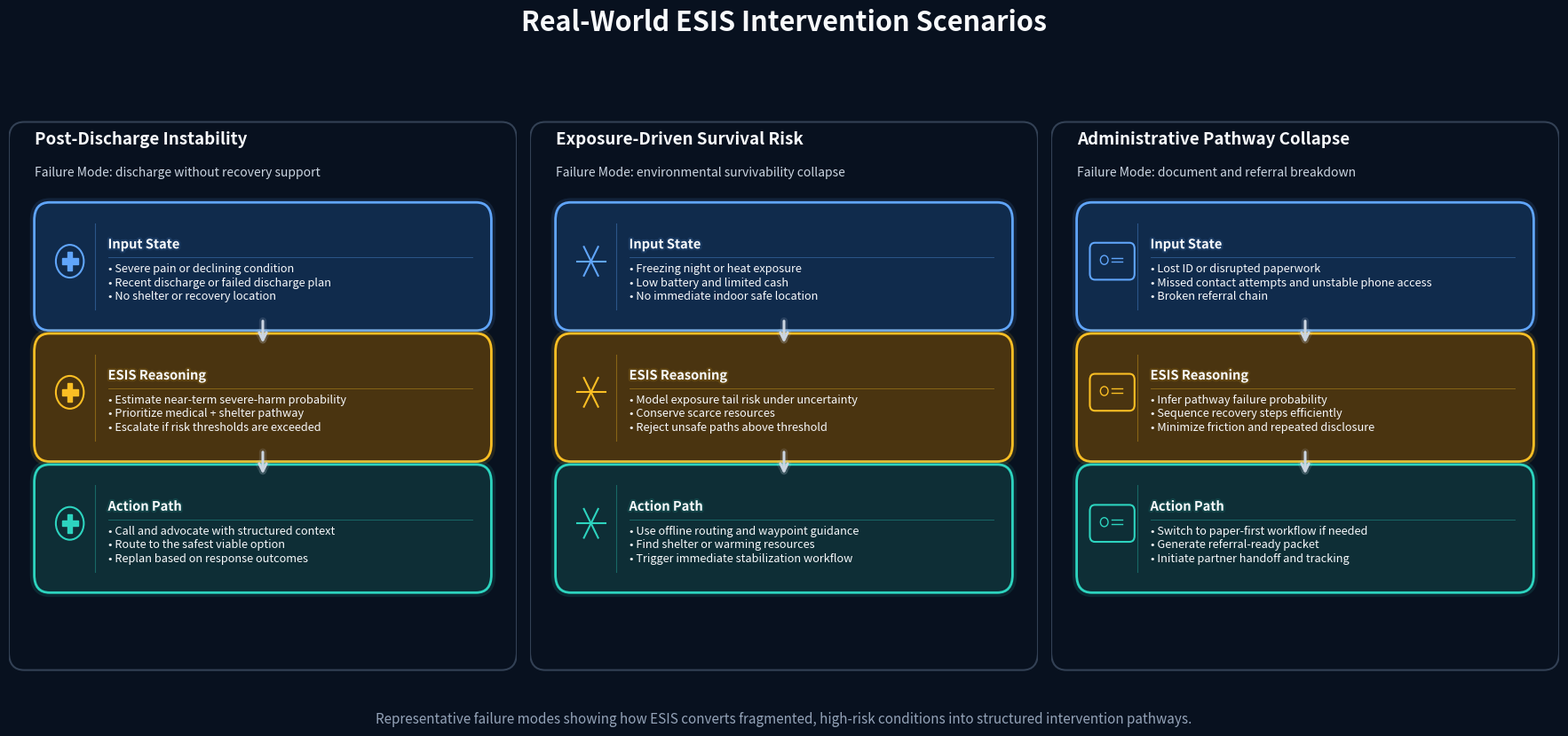

This figure's Python source: (Note: this script raises an exception after producing the figure.)
import matplotlib.pyplot as plt
from matplotlib.patches import FancyBboxPatch, FancyArrowPatch, Rectangle, Circle
import matplotlib.patheffects as pe
import textwrap
import numpy as np

# -------------------------------------------------
# COLORS
# -------------------------------------------------
BG = "#08111F"
FG = "#F8FAFC"
SUB = "#CBD5E1"
MUTED = "#94A3B8"
GRID = "#334155"

BLUE_FILL, BLUE_EDGE = "#102B4C", "#60A5FA"
GOLD_FILL, GOLD_EDGE = "#4A3410", "#FBBF24"
TEAL_FILL, TEAL_EDGE = "#0E2E36", "#2DD4BF"

# -------------------------------------------------
# TEXT FIT HELPERS
# -------------------------------------------------
def wrap_and_fit(lines, max_width=38, max_lines=7, max_bullets=3):
    wrapped = []
    for line in lines[:max_bullets]:
        parts = textwrap.wrap(line, width=max_width)
        if not parts:
            continue
        wrapped.append("• " + parts[0])
        for p in parts[1:]:
            wrapped.append("  " + p)
    wrapped = wrapped[:max_lines]
    return "\n".join(wrapped)

def auto_font_size(text, base=9.2):
    line_count = text.count("\n") + 1
    if line_count <= 4:
        return base
    elif line_count <= 6:
        return base - 0.5
    else:
        return base - 1.0

# -------------------------------------------------
# ICONS  (unchanged)
# -------------------------------------------------
def draw_medical_icon(ax, cx, cy, s=0.022, c="#60A5FA"):
    ax.add_patch(Circle((cx, cy), s * 1.25, fill=False, edgecolor=c, linewidth=1.5))
    ax.add_patch(Rectangle((cx - s*0.22, cy - s*0.72), s*0.44, s*1.44, color=c))
    ax.add_patch(Rectangle((cx - s*0.72, cy - s*0.22), s*1.44, s*0.44, color=c))

def draw_snow_icon(ax, cx, cy, s=0.028, c="#60A5FA"):
    for a in [0, np.pi/3, 2*np.pi/3]:
        dx, dy = np.cos(a)*s, np.sin(a)*s
        ax.plot([cx-dx, cx+dx], [cy-dy, cy+dy], color=c, lw=1.5)

def draw_id_icon(ax, cx, cy, s=0.040, c="#60A5FA"):
    w, h = s*1.7, s*1.05
    ax.add_patch(FancyBboxPatch(
        (cx - w/2, cy - h/2), w, h,
        boxstyle="round,pad=0.01,rounding_size=0.01",
        edgecolor=c, facecolor="none", linewidth=1.5
    ))
    ax.add_patch(Circle((cx - w*0.23, cy + h*0.05), h*0.18, fill=False, edgecolor=c, linewidth=1.0))
    ax.plot([cx - w*0.02, cx + w*0.28], [cy + h*0.14, cy + h*0.14], color=c, lw=1.0)
    ax.plot([cx - w*0.02, cx + w*0.28], [cy - h*0.02, cy - h*0.02], color=c, lw=1.0)

# -------------------------------------------------
# DRAW A SINGLE LANDSCAPE BOX
# Text column starts after the icon strip on the left
# -------------------------------------------------
def rounded_box(ax, xy, w, h, fc, ec, title, bullets, icon):
    x, y = xy

    box = FancyBboxPatch(
        (x, y), w, h,
        boxstyle="round,pad=0.02,rounding_size=0.03",
        edgecolor=ec,
        facecolor=fc,
        linewidth=2.0
    )
    box.set_path_effects([
        pe.Stroke(linewidth=7, foreground=ec, alpha=0.12),
        pe.Normal()
    ])
    ax.add_patch(box)

    # ── ICON: left strip, vertically centred ──────────────────
    icon_strip_w = 0.10          # width reserved for icon on left
    ix = x + icon_strip_w * 0.5  # icon centred in the strip
    iy = y + h * 0.55            # a bit above vertical centre

    if icon == "medical":
        draw_medical_icon(ax, ix, iy, c=ec)
    elif icon == "snow":
        draw_snow_icon(ax, ix, iy, c=ec)
    elif icon == "id":
        draw_id_icon(ax, ix, iy, c=ec)

    # thin vertical separator line between icon strip and text
    sep_x = x + icon_strip_w
    ax.plot([sep_x, sep_x], [y + 0.015, y + h - 0.015],
            color=ec, lw=0.8, alpha=0.35)

    # ── TEXT: starts right of the icon strip ─────────────────
    text_x = x + icon_strip_w + 0.025   # left edge of text column
    text_w = w - icon_strip_w - 0.030   # usable text width

    # title — top of box
    ax.text(
        text_x,
        y + h - 0.038,
        title,
        ha="left", va="top",
        color=FG,
        fontsize=10.5,
        fontweight="bold",
        path_effects=[pe.withStroke(linewidth=3, foreground=ec, alpha=0.12)]
    )

    # thin rule under title
    rule_y = y + h - 0.072
    ax.plot([text_x, x + w - 0.018], [rule_y, rule_y],
            color=ec, lw=0.6, alpha=0.4)

    # bullet text — below rule
    chars_per_line = max(20, int(text_w * 95))   # approximate char width scaling
    text = wrap_and_fit(bullets, max_width=chars_per_line, max_lines=7, max_bullets=3)
    fs = auto_font_size(text, base=9.2)

    ax.text(
        text_x,
        rule_y - 0.010,
        text,
        ha="left", va="top",
        color=FG,
        fontsize=fs,
        linespacing=1.25
    )

# -------------------------------------------------
# ARROW
# -------------------------------------------------
def arrow(ax, p1, p2):
    arr = FancyArrowPatch(
        p1, p2,
        arrowstyle="->",
        mutation_scale=15,
        linewidth=2.2,
        color="#CBD5E1",
        connectionstyle="arc3,rad=0.0"
    )
    arr.set_path_effects([
        pe.Stroke(linewidth=6, foreground="#CBD5E1", alpha=0.14),
        pe.Normal()
    ])
    ax.add_patch(arr)

# -------------------------------------------------
# PANEL (THREE BOXES STACKED TOP TO BOTTOM)
# -------------------------------------------------
def panel(ax, title, subtitle, l_title, l_bullets, m_title, m_bullets, r_title, r_bullets, icon):
    ax.set_xlim(0, 1)
    ax.set_ylim(0, 1)
    ax.axis("off")
    ax.set_facecolor(BG)

    outer = FancyBboxPatch(
        (0.02, 0.05), 0.96, 0.88,
        boxstyle="round,pad=0.02,rounding_size=0.03",
        edgecolor=GRID,
        facecolor=BG,
        linewidth=1.5
    )
    ax.add_patch(outer)

    ax.text(0.05, 0.935, title,   color=FG,  fontsize=13.5, fontweight="bold", ha="left", va="top")
    ax.text(0.05, 0.875, subtitle, color=SUB, fontsize=10,   ha="left", va="top")

    box_x = 0.07
    box_w = 0.86
    box_h = 0.175

    y1 = 0.62
    y2 = 0.40
    y3 = 0.18

    rounded_box(ax, (box_x, y1), box_w, box_h, BLUE_FILL, BLUE_EDGE, l_title, l_bullets, icon)
    rounded_box(ax, (box_x, y2), box_w, box_h, GOLD_FILL, GOLD_EDGE, m_title, m_bullets, icon)
    rounded_box(ax, (box_x, y3), box_w, box_h, TEAL_FILL, TEAL_EDGE, r_title, r_bullets, icon)

    # vertical arrows between boxes
    arrow(ax, (0.50, y1),         (0.50, y2 + box_h))
    arrow(ax, (0.50, y2),         (0.50, y3 + box_h))

# -------------------------------------------------
# MAIN
# -------------------------------------------------
def build_scenario_panel(output_path="/mnt/user-data/outputs/esis_scenario_panel_v2.png"):
    fig, axes = plt.subplots(1, 3, figsize=(18.5, 8.4), dpi=200)
    fig.patch.set_facecolor(BG)

    panel(
        axes[0],
        "Post-Discharge Instability",
        "Failure Mode: discharge without recovery support",
        "Input State",
        [
            "Severe pain or declining condition",
            "Recent discharge or failed discharge plan",
            "No shelter or recovery location"
        ],
        "ESIS Reasoning",
        [
            "Estimate near-term severe-harm probability",
            "Prioritize medical + shelter pathway",
            "Escalate if risk thresholds are exceeded"
        ],
        "Action Path",
        [
            "Call and advocate with structured context",
            "Route to the safest viable option",
            "Replan based on response outcomes"
        ],
        "medical"
    )

    panel(
        axes[1],
        "Exposure-Driven Survival Risk",
        "Failure Mode: environmental survivability collapse",
        "Input State",
        [
            "Freezing night or heat exposure",
            "Low battery and limited cash",
            "No immediate indoor safe location"
        ],
        "ESIS Reasoning",
        [
            "Model exposure tail risk under uncertainty",
            "Conserve scarce resources",
            "Reject unsafe paths above threshold"
        ],
        "Action Path",
        [
            "Use offline routing and waypoint guidance",
            "Find shelter or warming resources",
            "Trigger immediate stabilization workflow"
        ],
        "snow"
    )

    panel(
        axes[2],
        "Administrative Pathway Collapse",
        "Failure Mode: document and referral breakdown",
        "Input State",
        [
            "Lost ID or disrupted paperwork",
            "Missed contact attempts and unstable phone access",
            "Broken referral chain"
        ],
        "ESIS Reasoning",
        [
            "Infer pathway failure probability",
            "Sequence recovery steps efficiently",
            "Minimize friction and repeated disclosure"
        ],
        "Action Path",
        [
            "Switch to paper-first workflow if needed",
            "Generate referral-ready packet",
            "Initiate partner handoff and tracking"
        ],
        "id"
    )

    fig.suptitle(
        "Real-World ESIS Intervention Scenarios",
        color=FG,
        fontsize=22,
        fontweight="bold",
        y=0.98
    )

    fig.text(
        0.5, 0.02,
        "Representative failure modes showing how ESIS converts fragmented, high-risk conditions into structured intervention pathways.",
        ha="center", color=MUTED, fontsize=11
    )

    plt.tight_layout(rect=[0.02, 0.05, 0.98, 0.94])
    plt.savefig(output_path, bbox_inches="tight", facecolor=BG, dpi=200)
    plt.close()
    print(f"Saved → {output_path}")

if __name__ == "__main__":
    build_scenario_panel()
